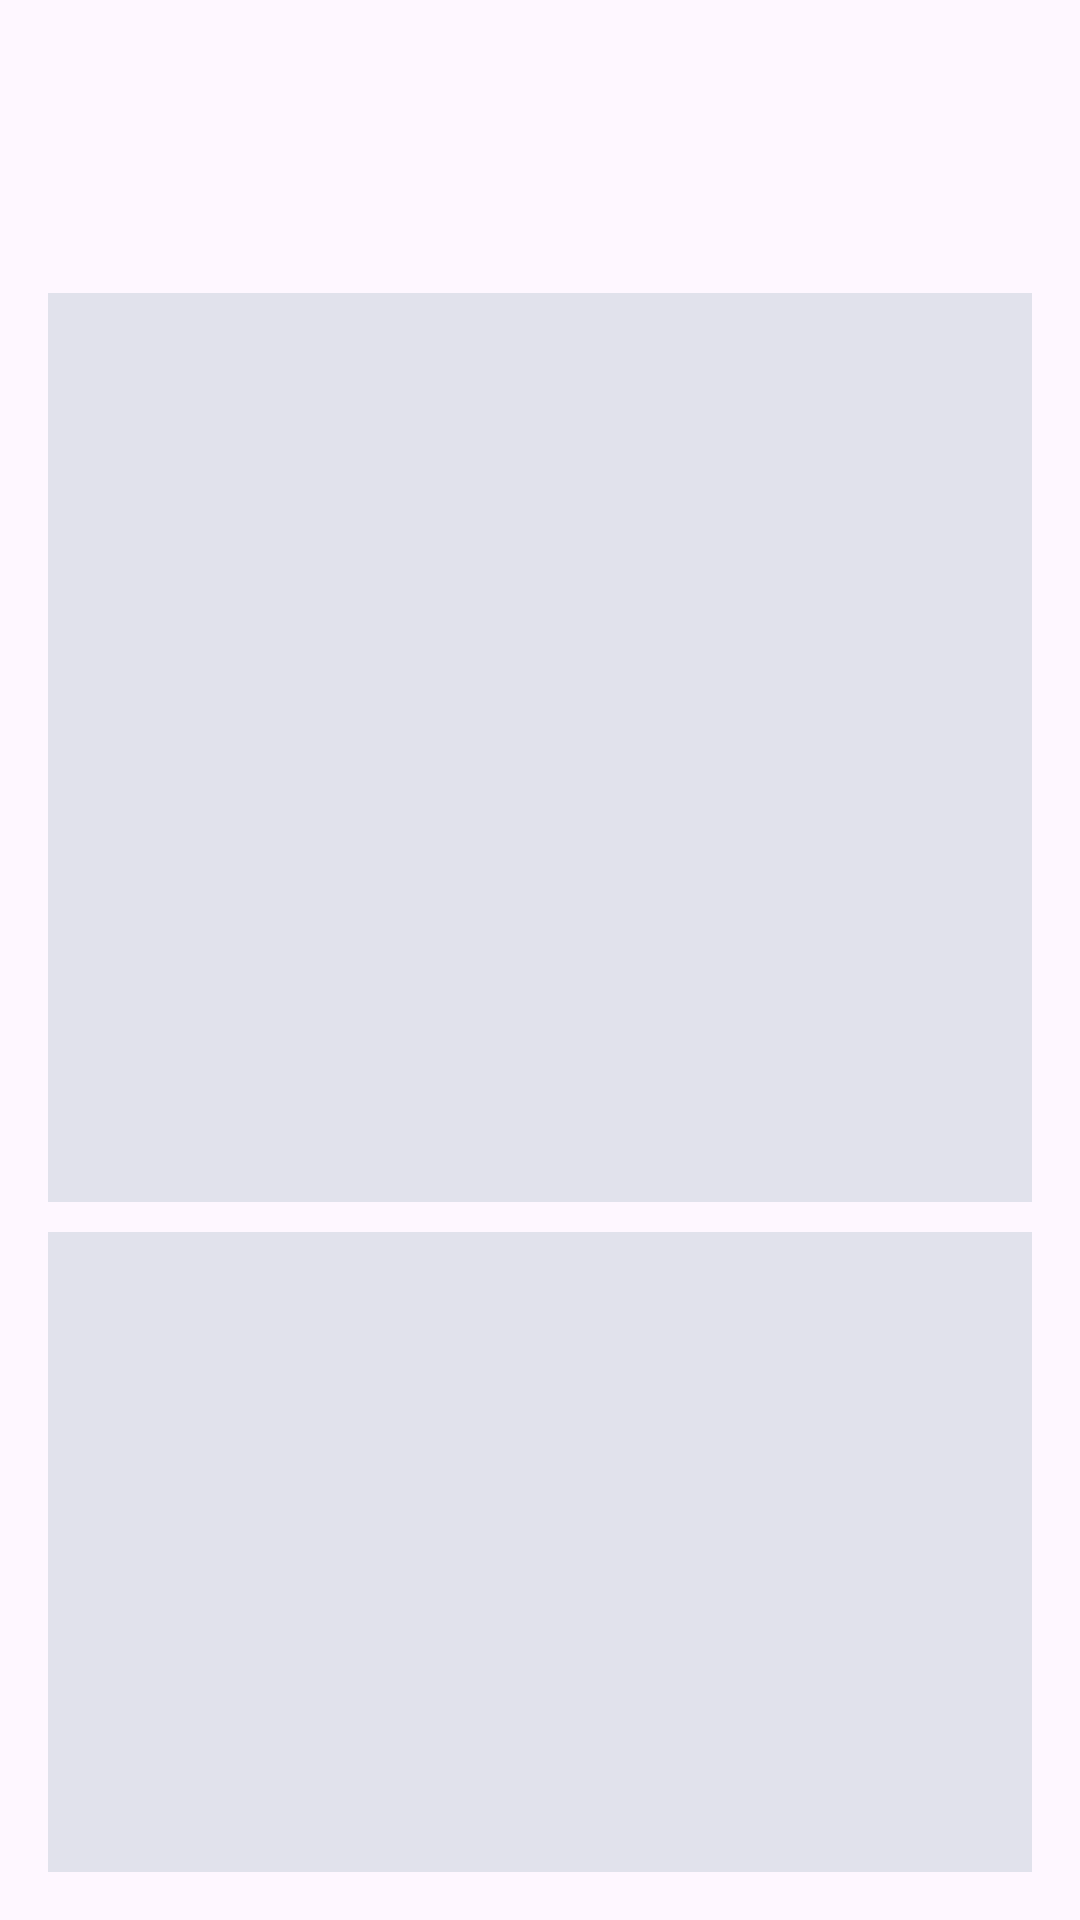

This screen was rendered from an Android layout file. Write that file and the resources it references.
<!-- AndroidManifest.xml: application theme Theme.DarazApp -->
<!-- res/layout/activity_signup.xml -->
<?xml version="1.0" encoding="utf-8"?>
<LinearLayout xmlns:android="http://schemas.android.com/apk/res/android"
    android:layout_width="match_parent"
    android:layout_height="match_parent"
    android:orientation="vertical"
    android:padding="16dp"
    android:gravity="center">

    

    <ImageView
        android:id="@+id/logo"
        android:layout_width="2265dp"
        android:layout_height="1318dp"
        android:layout_gravity="center_horizontal"
        android:layout_marginBottom="20dp"
        android:src="@drawable/logo2" />

    <TextView
        android:id="@+id/login_title"
        android:layout_width="1985dp"
        android:layout_height="214dp"
        android:layout_gravity="center_horizontal"
        android:layout_marginBottom="20dp"
        android:text="           Log In to Your Account"
        android:textColor="@color/daraz_orange"
        android:textSize="120sp" /> 

    
    

    
    <EditText
        android:id="@+id/email"
        android:layout_width="2156dp"
        android:layout_height="303dp"
        android:layout_marginBottom="10dp"
        android:background="@android:color/system_surface_variant_light"
        android:drawableLeft="@drawable/ic_email"
        android:drawablePadding="80dp"
        android:hint="Email"
        android:inputType="textEmailAddress"
        android:padding="12dp"
        android:textSize="90sp" />

    <EditText
        android:id="@+id/password"
        android:layout_width="2164dp"
        android:layout_height="300dp"
        android:layout_marginBottom="10dp"
        android:background="@android:color/system_surface_variant_light"
        android:drawableLeft="@drawable/ic_lock"
        android:drawablePadding="80dp"
        android:hint="Password"
        android:inputType="textPassword"
        android:padding="12dp"
        android:textSize="90sp" /> 

    
    

    
    <TextView
        android:id="@+id/forgot_password"
        android:layout_width="2144dp"
        android:layout_height="264dp"
        android:layout_gravity="center_horizontal"
        android:layout_marginBottom="15dp"
        android:text="                          Forgot your password?"
        android:textColor="@color/daraz_orange"
        android:textSize="90sp" />

    <Button
        android:id="@+id/login_button"
        android:layout_width="2167dp"
        android:layout_height="269dp"
        android:layout_marginBottom="15dp"
        android:backgroundTint="@color/daraz_orange"
        android:text="Log In"
        android:textSize="90sp"
    android:textColor="@android:color/white" />
    <Button
        android:id="@+id/google_login"
        android:layout_width="2167dp"
        android:layout_height="269dp"
        android:layout_marginBottom="15dp"
        android:backgroundTint="@color/daraz_blue"
        android:text="Continue with Google"
        android:textSize="90sp"
    android:textColor="@android:color/white" />
    <Button
        android:id="@+id/facebook_login"
        android:layout_width="2167dp"
        android:layout_height="269dp"
        android:layout_marginBottom="15dp"
        android:backgroundTint="@color/daraz_black"
        android:text="Continue with Facebook"
        android:textSize="90sp"
        android:textColor="@android:color/white" />

    
    <TextView
        android:id="@+id/signup_link"
        android:layout_width="1748dp"
        android:layout_height="248dp"
        android:layout_gravity="center_horizontal"
        android:layout_marginTop="15dp"
        android:text="          Don't have an account? Sign up"
        android:textColor="@color/daraz_orange"
        android:textSize="90sp" /> 
</LinearLayout>
<!-- resources referenced by this layout -->
<resources>
  <color name="daraz_black">#000000</color>
  <color name="daraz_blue">#2196F3</color>
  <color name="daraz_orange">#F25B00</color>
  <!-- drawable logo2: png bitmap (drawable, 34541 bytes) -->
  <style name="Theme.DarazApp" parent="Base.Theme.DarazApp" />
  <style name="Base.Theme.DarazApp" parent="Theme.Material3.DayNight.NoActionBar">
          
          
      </style>
</resources>
